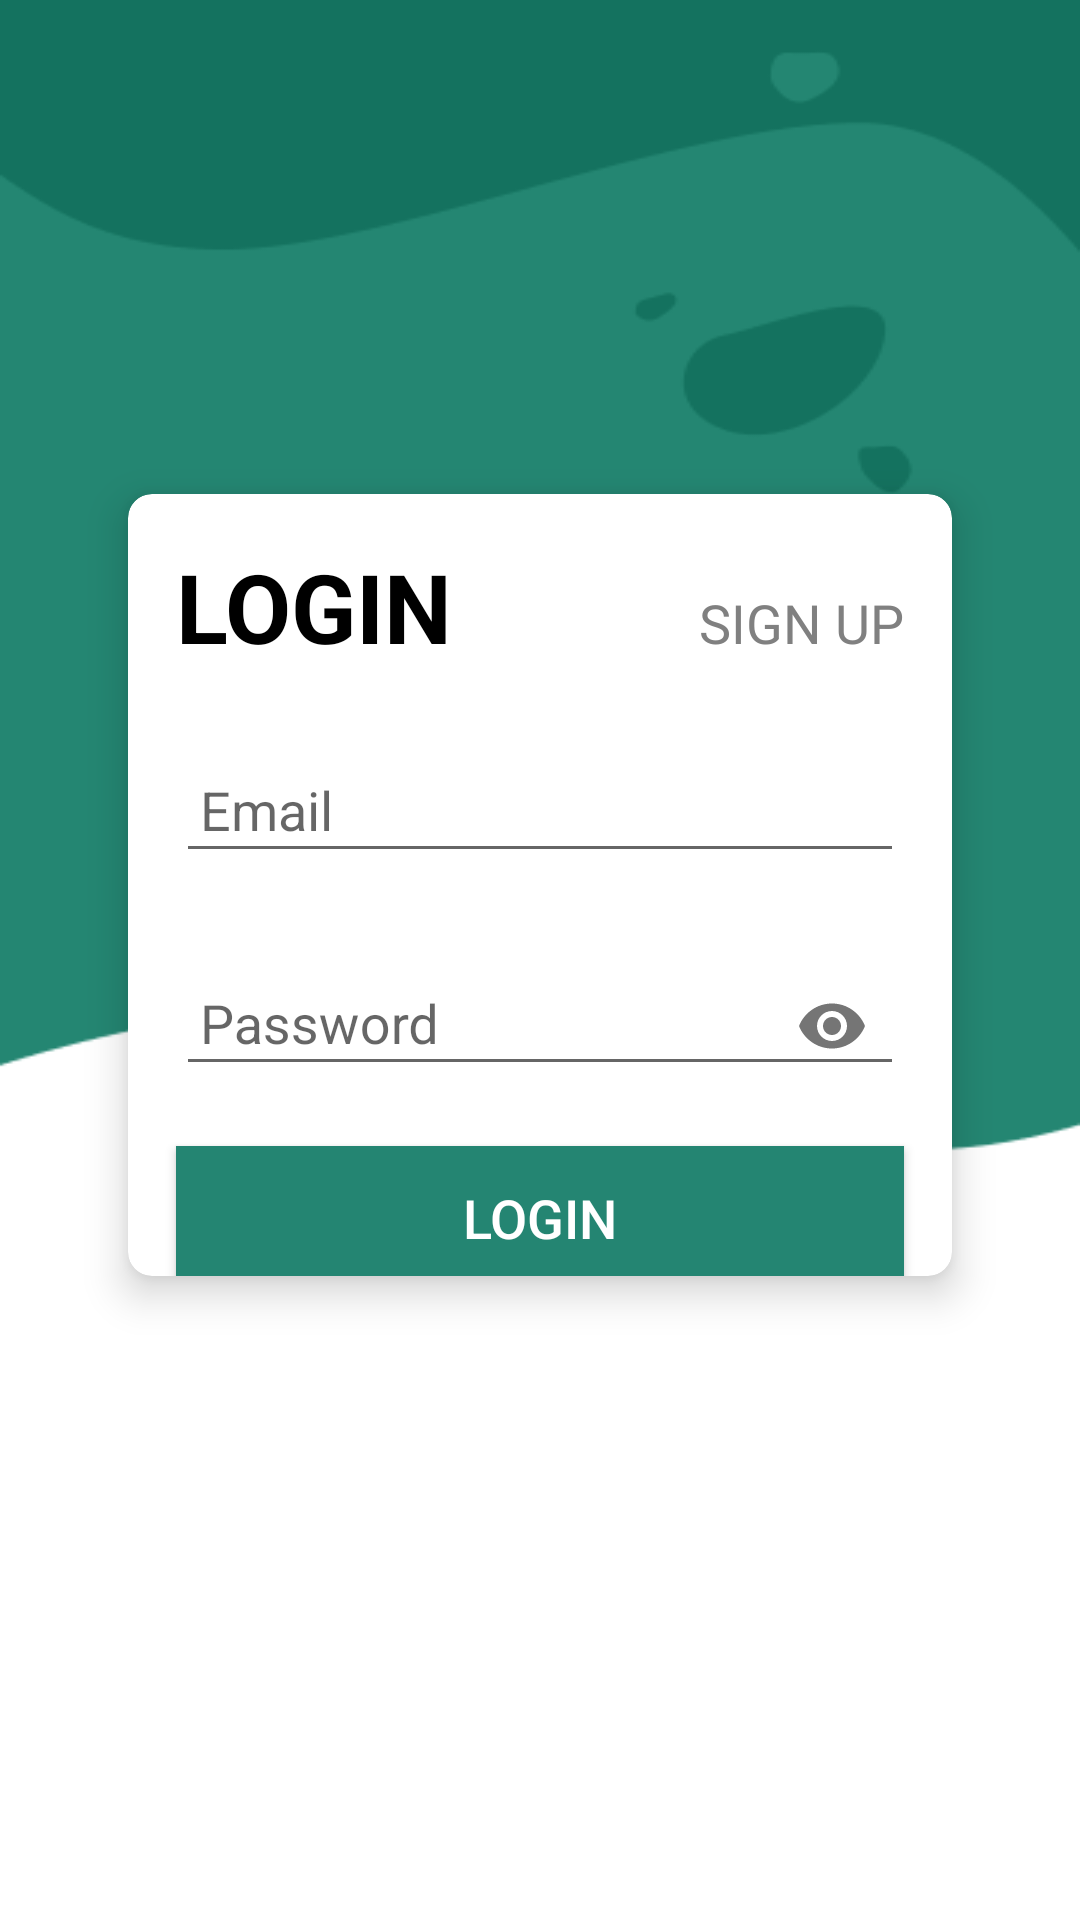

Here is an Android app screen rendered from its layout file. Give the layout XML and the strings, colors and styles it references.
<!-- AndroidManifest.xml: application theme Theme.CottonLeaf -->
<!-- res/layout/activity_login_page.xml -->
<?xml version="1.0" encoding="utf-8"?>
<androidx.constraintlayout.widget.ConstraintLayout xmlns:android="http://schemas.android.com/apk/res/android"
    xmlns:app="http://schemas.android.com/apk/res-auto"
    xmlns:tools="http://schemas.android.com/tools"
    android:layout_width="match_parent"
    android:layout_height="match_parent"
    android:background="@drawable/loginpagebackground"
    android:layoutDirection="locale"
    tools:context=".LoginPage">

    <androidx.cardview.widget.CardView
        android:id="@+id/cardView"
        android:layout_width="0dp"
        android:layout_height="0dp"
        android:layout_marginStart="32dp"
        android:layout_marginTop="150dp"
        android:layout_marginEnd="32dp"
        android:layout_marginBottom="200dp"
        app:cardCornerRadius="8dp"
        app:cardElevation="8dp"
        app:cardUseCompatPadding="true"
        app:layout_constraintBottom_toBottomOf="parent"
        app:layout_constraintEnd_toEndOf="parent"
        app:layout_constraintStart_toStartOf="parent"
        app:layout_constraintTop_toTopOf="parent">

    <androidx.constraintlayout.widget.ConstraintLayout
        android:layout_width="match_parent"
        android:layout_height="match_parent">

        <TextView
            android:id="@+id/loginTitle"
            android:layout_width="wrap_content"
            android:layout_height="wrap_content"
            android:text="@string/Login"
            android:textColor="@android:color/black"
            android:textSize="32dp"
            android:textStyle="bold"
            android:layout_marginStart="16dp"
            android:layout_marginTop="16dp"
            app:layout_constraintStart_toStartOf="parent"
            app:layout_constraintTop_toTopOf="parent"/>

        <com.google.android.material.textfield.TextInputLayout
            android:id="@+id/emailTextInputLayout"
            android:layout_width="0dp"
            android:layout_height="wrap_content"
            android:layout_marginStart="16dp"
            android:layout_marginTop="16dp"
            android:layout_marginEnd="16dp"
            android:hint="@string/Email"
            android:contentDescription="string/TypeEmailHere"
            app:layout_constraintEnd_toEndOf="parent"
            app:layout_constraintStart_toStartOf="parent"
            app:layout_constraintTop_toBottomOf="@+id/loginTitle">

            <com.google.android.material.textfield.TextInputEditText
                android:id="@+id/emailEditText"
                android:layout_width="match_parent"
                android:layout_height="wrap_content"
                android:padding="8dp"
                android:textColorHint="@color/grey"
                android:inputType="text"
                />

        </com.google.android.material.textfield.TextInputLayout>

        <com.google.android.material.textfield.TextInputLayout
            android:id="@+id/passwordTextInputLayout"
            android:layout_width="0dp"
            android:layout_height="wrap_content"
            android:layout_marginStart="16dp"
            android:layout_marginTop="16dp"
            android:layout_marginEnd="16dp"
            android:hint="@string/Password"
            android:contentDescription="string/TypePasswordHere"
            app:endIconMode="password_toggle"
            app:layout_constraintEnd_toEndOf="parent"
            app:layout_constraintStart_toStartOf="parent"
            app:layout_constraintTop_toBottomOf="@+id/emailTextInputLayout">

        <com.google.android.material.textfield.TextInputEditText
            android:id="@+id/passwordEditText"
            android:layout_width="match_parent"
            android:layout_height="wrap_content"
            android:padding="8dp"
            android:textColorHint="@color/grey"
            android:inputType="textPassword"
        />

    </com.google.android.material.textfield.TextInputLayout>

    <TextView
        android:id="@+id/signUpText"
        android:layout_width="wrap_content"
        android:layout_height="wrap_content"
        android:text="@string/SignUp"
        android:contentDescription="@string/SignUp"
        android:textColor="@color/grey"
        android:textSize="18dp"
        android:layout_marginTop="16dp"
        android:layout_marginEnd="16dp"
        app:layout_constraintBaseline_toBaselineOf="@id/loginTitle"
        app:layout_constraintEnd_toEndOf="parent"/>



        <Button
            android:id="@+id/loginButton"
            android:layout_width="0dp"
            android:layout_height="wrap_content"
            android:background="@color/WelcomeGreen"
            android:text="@string/Login"
            android:contentDescription="@string/LoginButton"
            android:textColor="@android:color/white"
            android:textSize="18sp"
            app:layout_constraintStart_toStartOf="@id/passwordTextInputLayout"
            app:layout_constraintEnd_toEndOf="@id/passwordTextInputLayout"
            app:layout_constraintTop_toBottomOf="@id/passwordTextInputLayout"
            android:layout_marginTop="16dp"/>

</androidx.constraintlayout.widget.ConstraintLayout>

    </androidx.cardview.widget.CardView>
    </androidx.constraintlayout.widget.ConstraintLayout>
<!-- resources referenced by this layout -->
<resources>
  <color name="WelcomeGreen">#248572</color>
  <color name="grey">#808080</color>
  <!-- drawable loginpagebackground: png bitmap (drawable, 8378 bytes) -->
  <string name="Email">Email</string>
  <string name="Login">LOGIN</string>
  <string name="LoginButton">Press to login</string>
  <string name="Password">Password</string>
  <string name="SignUp">SIGN UP</string>
  <style name="Theme.CottonLeaf" parent="Base.Theme.CottonLeaf" />
  <style name="Base.Theme.CottonLeaf" parent="Theme.AppCompat.Light.NoActionBar">
          
          
  
          <item name="android:statusBarColor">@color/SecondaryColour</item>
      </style>
  <color name="SecondaryColour">#46684C</color>
</resources>
